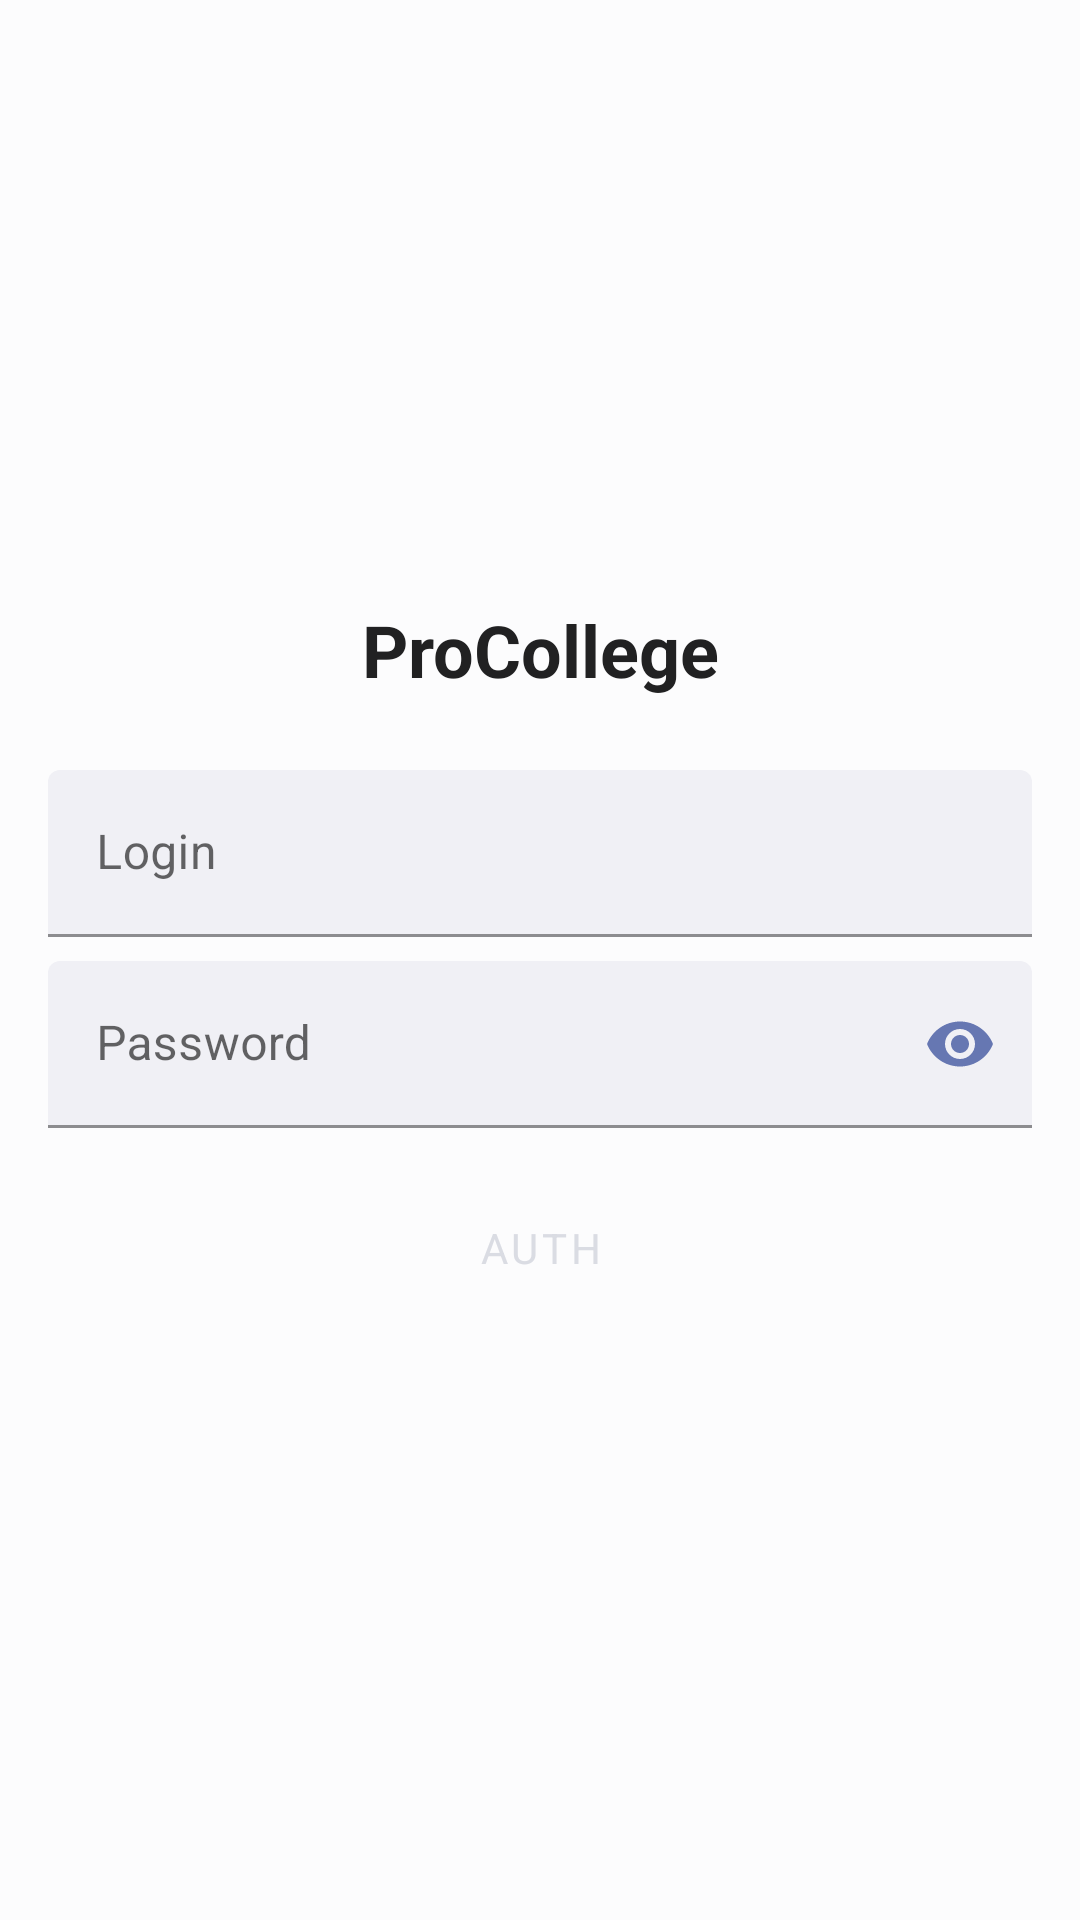

Android layout source for this screen:
<!-- AndroidManifest.xml: application theme Theme.KTC -->
<!-- res/layout/fragment_pro_college.xml -->
<?xml version="1.0" encoding="utf-8"?>
<androidx.constraintlayout.widget.ConstraintLayout xmlns:android="http://schemas.android.com/apk/res/android"
    xmlns:app="http://schemas.android.com/apk/res-auto"
    xmlns:tools="http://schemas.android.com/tools"
    android:id="@+id/frameLayout"
    android:layout_width="match_parent"
    android:layout_height="match_parent"
    tools:context=".ui.fragments.ProCollegeFragment">

    <androidx.constraintlayout.widget.ConstraintLayout
        android:id="@+id/login"
        android:layout_width="0dp"
        android:layout_height="wrap_content"
        android:padding="16dp"
        app:layout_constraintBottom_toBottomOf="parent"
        app:layout_constraintEnd_toEndOf="parent"
        app:layout_constraintHorizontal_bias="1.0"
        app:layout_constraintStart_toStartOf="parent"
        app:layout_constraintTop_toTopOf="parent">

        <com.google.android.material.textfield.TextInputLayout
            android:id="@+id/username"
            android:layout_width="0dp"
            android:layout_height="wrap_content"
            android:layout_marginTop="24dp"
            app:layout_constraintEnd_toEndOf="parent"
            app:layout_constraintStart_toStartOf="parent"
            app:layout_constraintTop_toBottomOf="@+id/textView2">

            <com.google.android.material.textfield.TextInputEditText
                android:layout_width="match_parent"
                android:layout_height="wrap_content"
                android:backgroundTint="?cardBackgroundColor"
                android:hint="@string/username"
                android:textColor="?android:textColor"
                tools:ignore="TextContrastCheck" />
        </com.google.android.material.textfield.TextInputLayout>

        <com.google.android.material.textfield.TextInputLayout
            android:id="@+id/password"
            android:layout_width="0dp"
            android:layout_height="wrap_content"
            android:layout_marginTop="8dp"
            app:layout_constraintEnd_toEndOf="parent"
            app:layout_constraintStart_toStartOf="parent"
            app:layout_constraintTop_toBottomOf="@+id/username"
            app:passwordToggleEnabled="true"
            app:passwordToggleTint="?colorPrimary">

            <com.google.android.material.textfield.TextInputEditText
                android:layout_width="match_parent"
                android:layout_height="wrap_content"
                android:backgroundTint="?cardBackgroundColor"
                android:hint="@string/password"
                android:inputType="textPassword"
                android:textColor="?android:textColor"
                tools:ignore="TextContrastCheck" />
        </com.google.android.material.textfield.TextInputLayout>

        <Button
            android:id="@+id/auth"
            android:layout_width="wrap_content"
            android:layout_height="wrap_content"
            android:layout_marginTop="16dp"
            android:backgroundTint="?colorPrimary"
            android:text="@string/auth"
            android:textColor="?android:textColorPrimary"
            app:layout_constraintEnd_toEndOf="parent"
            app:layout_constraintStart_toStartOf="parent"
            app:layout_constraintTop_toBottomOf="@+id/password"
            tools:ignore="TextContrastCheck" />

        <TextView
            android:id="@+id/textView2"
            android:layout_width="wrap_content"
            android:layout_height="wrap_content"
            android:text="@string/title_pro_college"
            android:textColor="@color/text"
            android:textSize="24sp"
            android:textStyle="bold"
            app:layout_constraintEnd_toEndOf="parent"
            app:layout_constraintStart_toStartOf="parent"
            app:layout_constraintTop_toTopOf="parent" />
    </androidx.constraintlayout.widget.ConstraintLayout>

    <androidx.constraintlayout.widget.ConstraintLayout
        android:id="@+id/webview_container"
        android:layout_width="0dp"
        android:layout_height="0dp"
        android:visibility="gone"
        app:layout_constraintBottom_toBottomOf="parent"
        app:layout_constraintEnd_toEndOf="parent"
        app:layout_constraintStart_toStartOf="parent"
        app:layout_constraintTop_toTopOf="parent"
        tools:visibility="gone">

        <WebView
            android:id="@+id/content"
            android:layout_width="0dp"
            android:layout_height="0dp"
            android:visibility="visible"
            app:layout_constraintBottom_toBottomOf="parent"
            app:layout_constraintEnd_toEndOf="parent"
            app:layout_constraintStart_toStartOf="parent"
            app:layout_constraintTop_toTopOf="parent">

        </WebView>

        <ProgressBar
            android:id="@+id/content_progress"
            style="?android:progressBarStyleHorizontal"
            android:layout_width="0dp"
            android:layout_height="wrap_content"
            android:visibility="gone"
            app:layout_constraintBottom_toBottomOf="parent"
            app:layout_constraintEnd_toEndOf="parent"
            app:layout_constraintStart_toStartOf="parent"
            tools:visibility="visible" />
    </androidx.constraintlayout.widget.ConstraintLayout>

</androidx.constraintlayout.widget.ConstraintLayout>
<!-- resources referenced by this layout -->
<resources>
  <color name="text">#212122</color>
  <string name="auth">Auth</string>
  <string name="password">Password</string>
  <string name="title_pro_college" translatable="false">ProCollege</string>
  <string name="username">Login</string>
  <style name="Theme.KTC" parent="Theme.MaterialComponents.DayNight.NoActionBar">
          <item name="colorPrimary">@color/primary</item>
          <item name="colorPrimaryDark">@color/primary_variant</item>
          <item name="colorPrimaryVariant">@color/accent</item>
          <item name="colorOnPrimary">@color/accent_variant</item>
  
          <item name="colorSecondary">@color/secondary</item>
          <item name="colorSecondaryVariant">@color/secondary_variant</item>
          <item name="colorOnSecondary">@color/accent</item>
  
          <item name="android:statusBarColor" tools:targetApi="l">?attr/colorPrimary</item>
          <item name="android:colorAccent">@color/accent</item>
          <item name="android:windowBackground">@color/background</item>
          <item name="android:textColorLink">@color/primary_variant</item>
  
          <item name="fontFamily">@font/nuritom</item>
          <item name="android:buttonStyle">@style/Widget.MaterialComponents.Button</item>
  
          <item name="android:textColorPrimary">@color/btn_text</item>
          <item name="android:textColor">@color/text</item>
          <item name="colorAccent">?attr/colorPrimary</item>
          <item name="android:textColorSecondary">@color/inactive</item>
          <item name="cardBackgroundColor">@color/background_secondary</item>
  
          <item name="tickColorInactive">@color/inactive</item>
          <item name="tickColorActive">@color/active</item>
          <item name="titleTextColor">@color/text</item>
      </style>
  <color name="primary">#6677b2</color>
  <color name="primary_variant">#7786bb</color>
  <color name="accent">#abb7d3</color>
  <color name="accent_variant">#9ba9ca</color>
  <color name="secondary">#888faa</color>
  <color name="secondary_variant">#979db5</color>
  <color name="background">#fcfcfd</color>
  <color name="btn_text">#DADCE3</color>
  <color name="inactive">#232427</color>
  <color name="background_secondary">#f0f0f5</color>
  <color name="active">#0026AE</color>
</resources>
